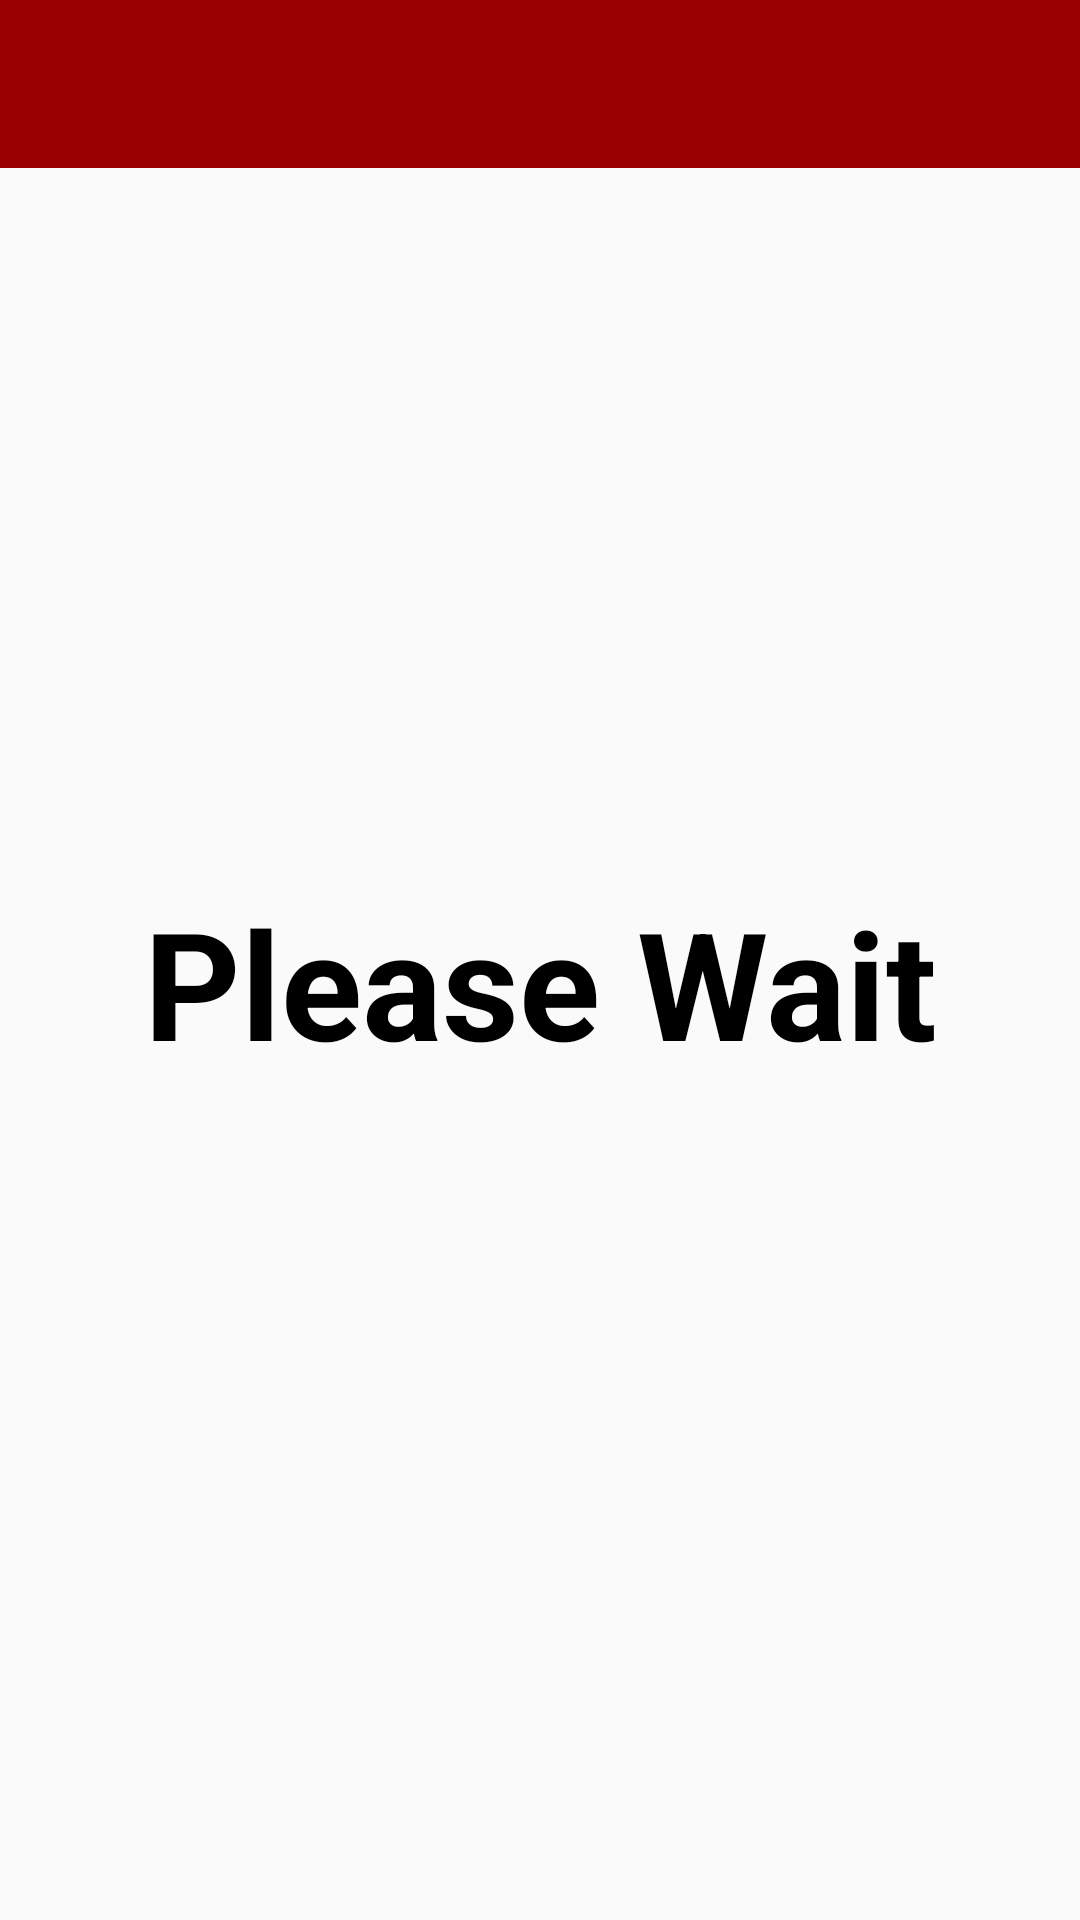

Here is an Android app screen rendered from its layout file. Give the layout XML and the strings, colors and styles it references.
<!-- AndroidManifest.xml: application theme AppTheme -->
<!-- res/layout/activity_rend_part_round.xml -->
<?xml version="1.0" encoding="utf-8"?>
<android.support.constraint.ConstraintLayout xmlns:android="http://schemas.android.com/apk/res/android"
    xmlns:app="http://schemas.android.com/apk/res-auto"
    xmlns:tools="http://schemas.android.com/tools"
    android:layout_width="match_parent"
    android:layout_height="match_parent"
    tools:context=".REndPartRoundActivity">

    <TextView
        android:id="@+id/pleaseWaitTextView4"
        android:layout_width="326dp"
        android:layout_height="151dp"
        android:layout_marginStart="8dp"
        android:layout_marginTop="8dp"
        android:layout_marginEnd="8dp"
        android:layout_marginBottom="8dp"
        android:text="Please Wait"
        android:textAlignment="center"
        android:textColor="@android:color/black"
        android:textSize="50sp"
        android:textStyle="bold"
        app:layout_constraintBottom_toBottomOf="parent"
        app:layout_constraintEnd_toEndOf="parent"
        app:layout_constraintStart_toStartOf="parent"
        app:layout_constraintTop_toTopOf="parent"
        app:layout_constraintVertical_bias="0.605" />

    <android.support.v7.widget.Toolbar
        android:id="@+id/toolbar"
        android:minHeight="?attr/actionBarSize"
        android:layout_width="match_parent"
        android:layout_height="wrap_content"
        app:titleTextColor="@android:color/white"
        android:background="?attr/colorPrimary">
    </android.support.v7.widget.Toolbar>


</android.support.constraint.ConstraintLayout>
<!-- resources referenced by this layout -->
<resources>
  <style name="AppTheme" parent="Theme.AppCompat.Light.NoActionBar">
          
          <item name="colorPrimary">@color/colorPrimary</item>
          <item name="colorPrimaryDark">@color/colorPrimaryDark</item>
          <item name="colorAccent">@color/colorAccent</item>
      </style>
  <color name="colorPrimary">#990000</color>
  <color name="colorPrimaryDark">#6d0101</color>
  <color name="colorAccent">#dbbc12</color>
</resources>
